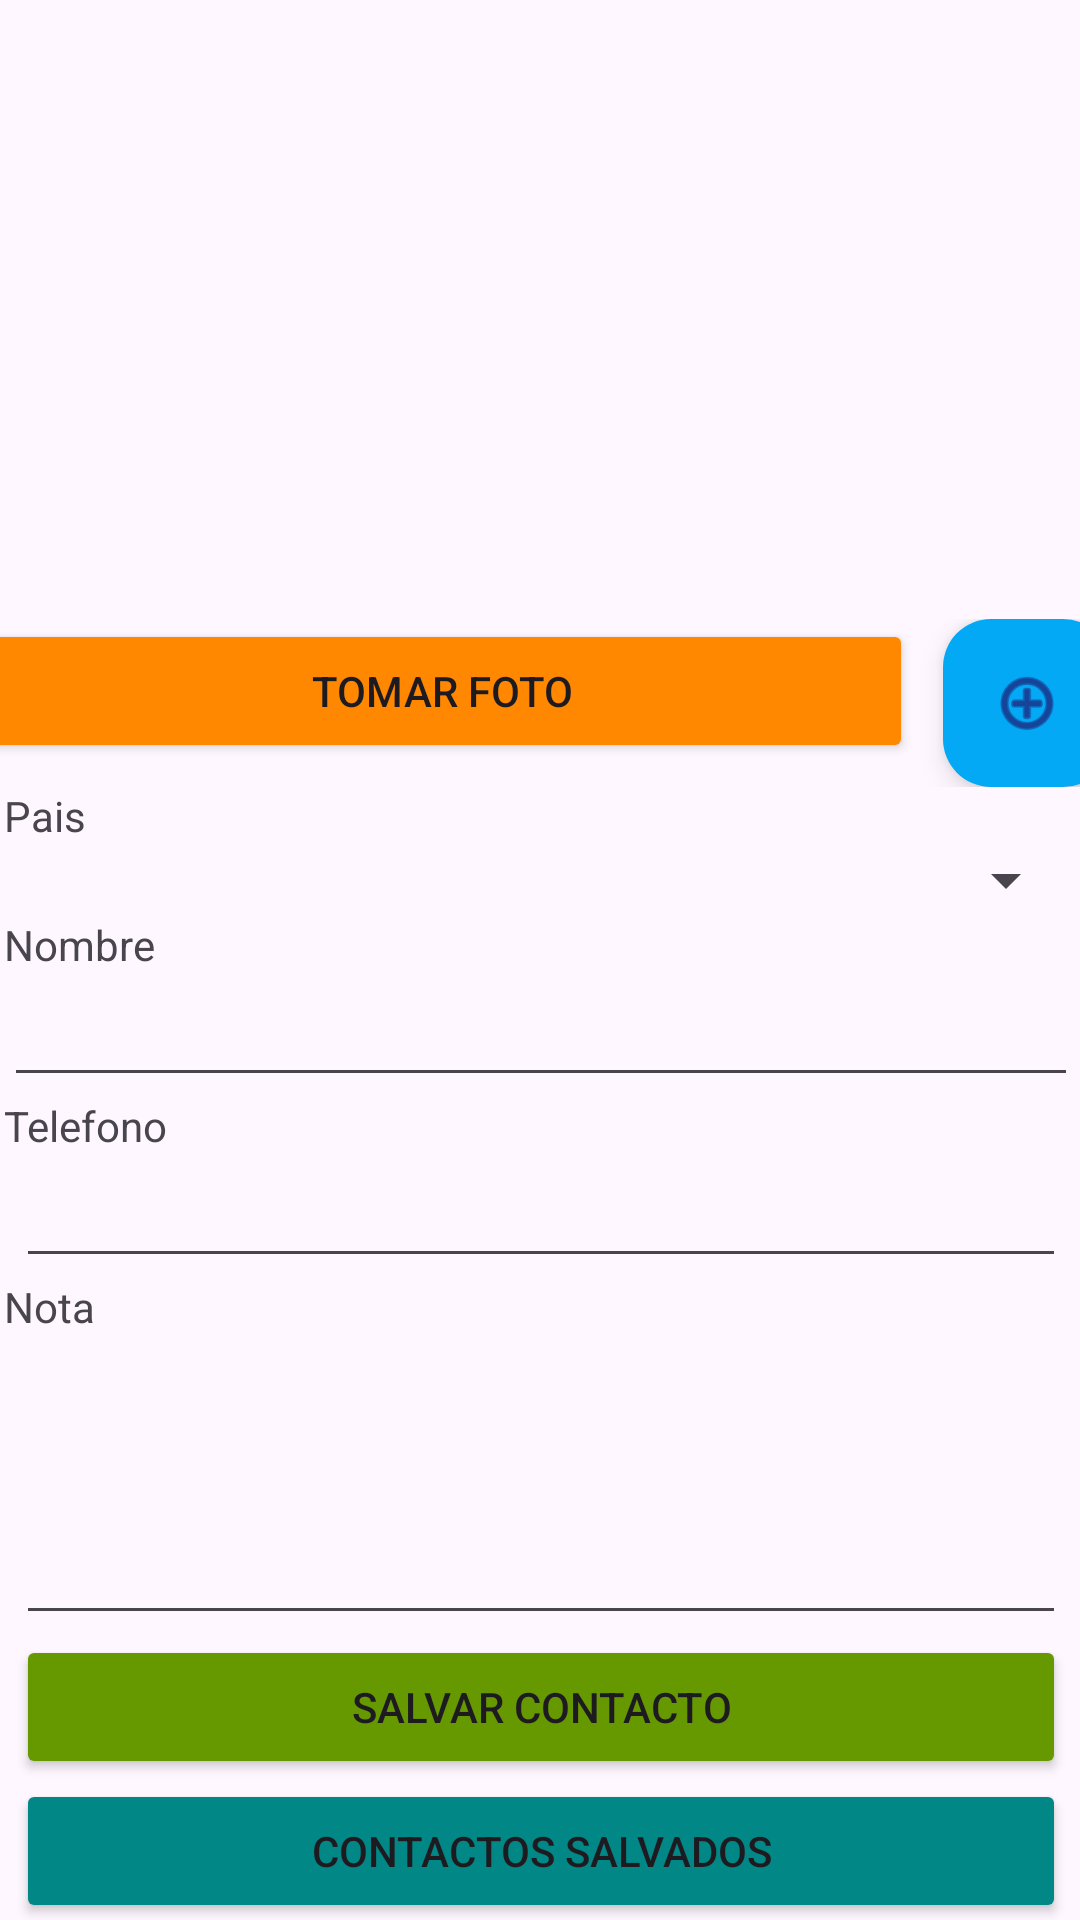

Here is an Android app screen rendered from its layout file. Give the layout XML and the strings, colors and styles it references.
<!-- AndroidManifest.xml: application theme Theme.PM1E10463 -->
<!-- res/layout/activity_main.xml -->
<?xml version="1.0" encoding="utf-8"?>
<androidx.constraintlayout.widget.ConstraintLayout xmlns:android="http://schemas.android.com/apk/res/android"
    xmlns:app="http://schemas.android.com/apk/res-auto"
    xmlns:tools="http://schemas.android.com/tools"
    android:layout_width="match_parent"
    android:layout_height="match_parent"
    tools:context=".MainActivity">



    <ScrollView
        android:id="@+id/scrollView2"
        android:layout_width="390dp"
        android:layout_height="674dp"
        app:layout_constraintBottom_toBottomOf="parent"
        app:layout_constraintEnd_toEndOf="parent"
        app:layout_constraintStart_toStartOf="parent"
        app:layout_constraintTop_toTopOf="parent">

        <LinearLayout
            android:layout_width="match_parent"
            android:layout_height="wrap_content"
            android:orientation="vertical">

            <ImageView
                android:id="@+id/Foto"
                android:layout_width="match_parent"
                android:layout_height="223dp"
                app:srcCompat="@drawable/foto" />

            <LinearLayout
                android:layout_width="match_parent"
                android:layout_height="match_parent"
                android:orientation="horizontal">

                <Button
                    android:id="@+id/btnTomarFoto"
                    android:layout_width="wrap_content"
                    android:layout_height="wrap_content"
                    android:layout_marginLeft="5dp"
                    android:layout_marginRight="5dp"
                    android:layout_weight="1"
                    android:backgroundTint="@android:color/holo_orange_dark"
                    android:text="Tomar Foto"
                    app:icon="@android:drawable/ic_menu_camera" />

                <com.google.android.material.floatingactionbutton.FloatingActionButton
                    android:id="@+id/floatAgregarPais"
                    android:layout_width="287dp"
                    android:layout_height="wrap_content"
                    android:layout_marginLeft="5dp"
                    android:layout_marginRight="5dp"
                    android:clickable="true"
                    android:foregroundTint="#F8F8F8"
                    app:backgroundTint="#03A9F4"
                    app:srcCompat="@android:drawable/ic_menu_add" />

            </LinearLayout>

            <TextView
                android:id="@+id/InsertarPais"
                android:layout_width="359dp"
                android:layout_height="wrap_content"
                android:layout_marginLeft="16dp"
                android:layout_marginRight="16dp"
                android:text="Pais" />

            <Spinner
                android:id="@+id/cmbPais"
                android:layout_width="match_parent"
                android:layout_height="wrap_content"
                android:layout_marginLeft="16dp"
                android:layout_marginRight="16dp" />

            <TextView
                android:id="@+id/textView"
                android:layout_width="match_parent"
                android:layout_height="wrap_content"
                android:layout_marginLeft="16dp"
                android:layout_marginRight="16dp"
                android:text="Nombre" />

            <EditText
                android:id="@+id/Nombre"
                android:layout_width="match_parent"
                android:layout_height="wrap_content"
                android:layout_marginLeft="16dp"
                android:layout_marginRight="16dp"
                android:ems="10"
                android:inputType="textPersonName" />

            <TextView
                android:id="@+id/textView4"
                android:layout_width="match_parent"
                android:layout_height="wrap_content"
                android:layout_marginLeft="16dp"
                android:layout_marginRight="16dp"
                android:text="Telefono" />

            <EditText
                android:id="@+id/Telefono"
                android:layout_width="match_parent"
                android:layout_height="match_parent"
                android:layout_marginLeft="20dp"
                android:layout_marginRight="20dp"
                android:ems="10"
                android:inputType="number" />

            <TextView
                android:id="@+id/textView5"
                android:layout_width="match_parent"
                android:layout_height="wrap_content"
                android:layout_marginLeft="16dp"
                android:layout_marginRight="16dp"
                android:text="Nota" />

            <EditText
                android:id="@+id/Nota"
                android:layout_width="match_parent"
                android:layout_height="100dp"
                android:layout_marginLeft="20dp"
                android:layout_marginRight="20dp"
                android:ems="10"
                android:inputType="textPersonName" />

            <Button
                android:id="@+id/btnGuardar"
                android:layout_width="match_parent"
                android:layout_height="wrap_content"
                android:layout_marginLeft="20dp"
                android:layout_marginRight="20dp"
                android:backgroundTint="@android:color/holo_green_dark"
                android:text="Salvar Contacto"
                app:icon="@android:drawable/ic_menu_save" />

            <Button
                android:id="@+id/btnListaContactos"
                android:layout_width="match_parent"
                android:layout_height="wrap_content"
                android:layout_marginLeft="20dp"
                android:layout_marginRight="20dp"
                android:backgroundTint="@color/teal_700"
                android:text="Contactos Salvados"
                app:icon="@android:drawable/ic_menu_agenda" />

            <TextView
                android:id="@+id/textView6"
                android:layout_width="match_parent"
                android:layout_height="wrap_content"
                android:layout_marginTop="50dp" />

        </LinearLayout>
    </ScrollView>

</androidx.constraintlayout.widget.ConstraintLayout>
<!-- resources referenced by this layout -->
<resources>
  <style name="Theme.PM1E10463" parent="Base.Theme.PM1E10463" />
  <style name="Base.Theme.PM1E10463" parent="Theme.Material3.DayNight.NoActionBar">
          
          
      </style>
  <!-- not gathered from this repository: default colours our renderer supplied (Android Studio template values) -->
  <color name="teal_700">#FF018786</color>
</resources>
